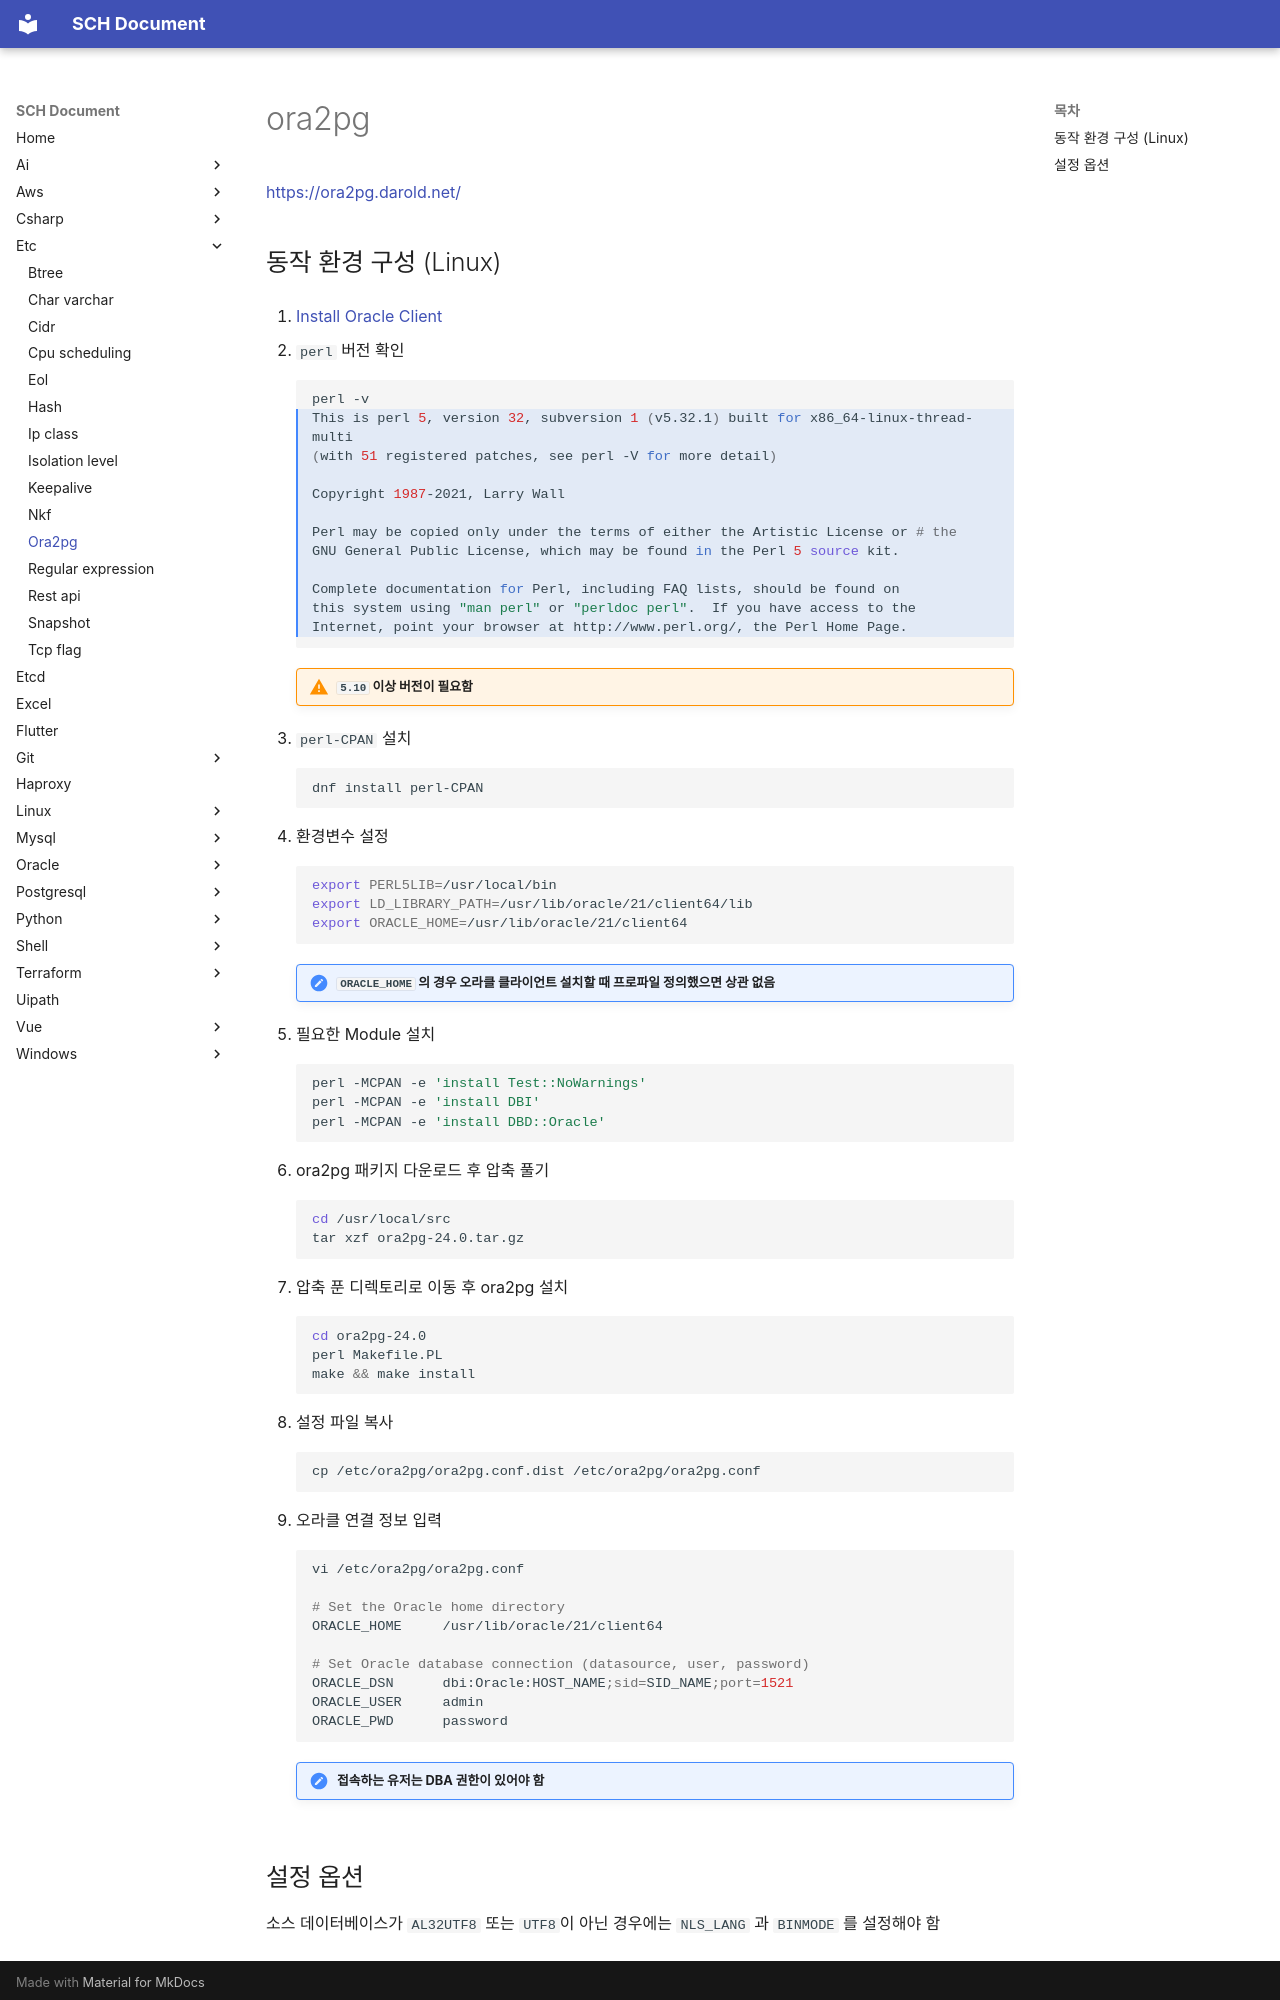

repository: sch6393/sch6393.github.io · page: etc/ora2pg/index.html · generator: mkdocs

# ora2pg

[https://ora2pg.darold.net/](https://ora2pg.darold.net/){target="_blank"}

## 동작 환경 구성 (Linux)
1. [Install Oracle Client](../../oracle/install-oracle-client/README.md)

1. `perl` 버전 확인
    ```sh hl_lines="2-12"
    perl -v
    This is perl 5, version 32, subversion 1 (v5.32.1) built for x86_64-linux-thread-multi
    (with 51 registered patches, see perl -V for more detail)
    
    Copyright 1987-2021, Larry Wall
    
    Perl may be copied only under the terms of either the Artistic License or # the
    GNU General Public License, which may be found in the Perl 5 source kit.
    
    Complete documentation for Perl, including FAQ lists, should be found on
    this system using "man perl" or "perldoc perl".  If you have access to the
    Internet, point your browser at http://www.perl.org/, the Perl Home Page.
    ```

    !!! warning "`5.10` 이상 버전이 필요함"

1. `perl-CPAN` 설치
    ```sh
    dnf install perl-CPAN
    ```

1. 환경변수 설정
    ```sh
    export PERL5LIB=/usr/local/bin
    export LD_LIBRARY_PATH=/usr/lib/oracle/21/client64/lib
    export ORACLE_HOME=/usr/lib/oracle/21/client64
    ```

    !!! note "`ORACLE_HOME` 의 경우 오라클 클라이언트 설치할 때 프로파일 정의했으면 상관 없음"

1. 필요한 Module 설치
    ```sh
    perl -MCPAN -e 'install Test::NoWarnings'
    perl -MCPAN -e 'install DBI'
    perl -MCPAN -e 'install DBD::Oracle'
    ```

1. ora2pg 패키지 다운로드 후 압축 풀기
    ```sh
    cd /usr/local/src
    tar xzf ora2pg-24.0.tar.gz
    ```

1. 압축 푼 디렉토리로 이동 후 ora2pg 설치
    ```sh
    cd ora2pg-24.0
    perl Makefile.PL
    make && make install
    ```

1. 설정 파일 복사
    ```sh
    cp /etc/ora2pg/ora2pg.conf.dist /etc/ora2pg/ora2pg.conf
    ```

1. 오라클 연결 정보 입력
    ```sh
    vi /etc/ora2pg/ora2pg.conf

    # Set the Oracle home directory
    ORACLE_HOME     /usr/lib/oracle/21/client64

    # Set Oracle database connection (datasource, user, password)
    ORACLE_DSN      dbi:Oracle:HOST_NAME;sid=SID_NAME;port=1521
    ORACLE_USER     admin
    ORACLE_PWD      password
    ```

    !!! note "접속하는 유저는 DBA 권한이 있어야 함"
